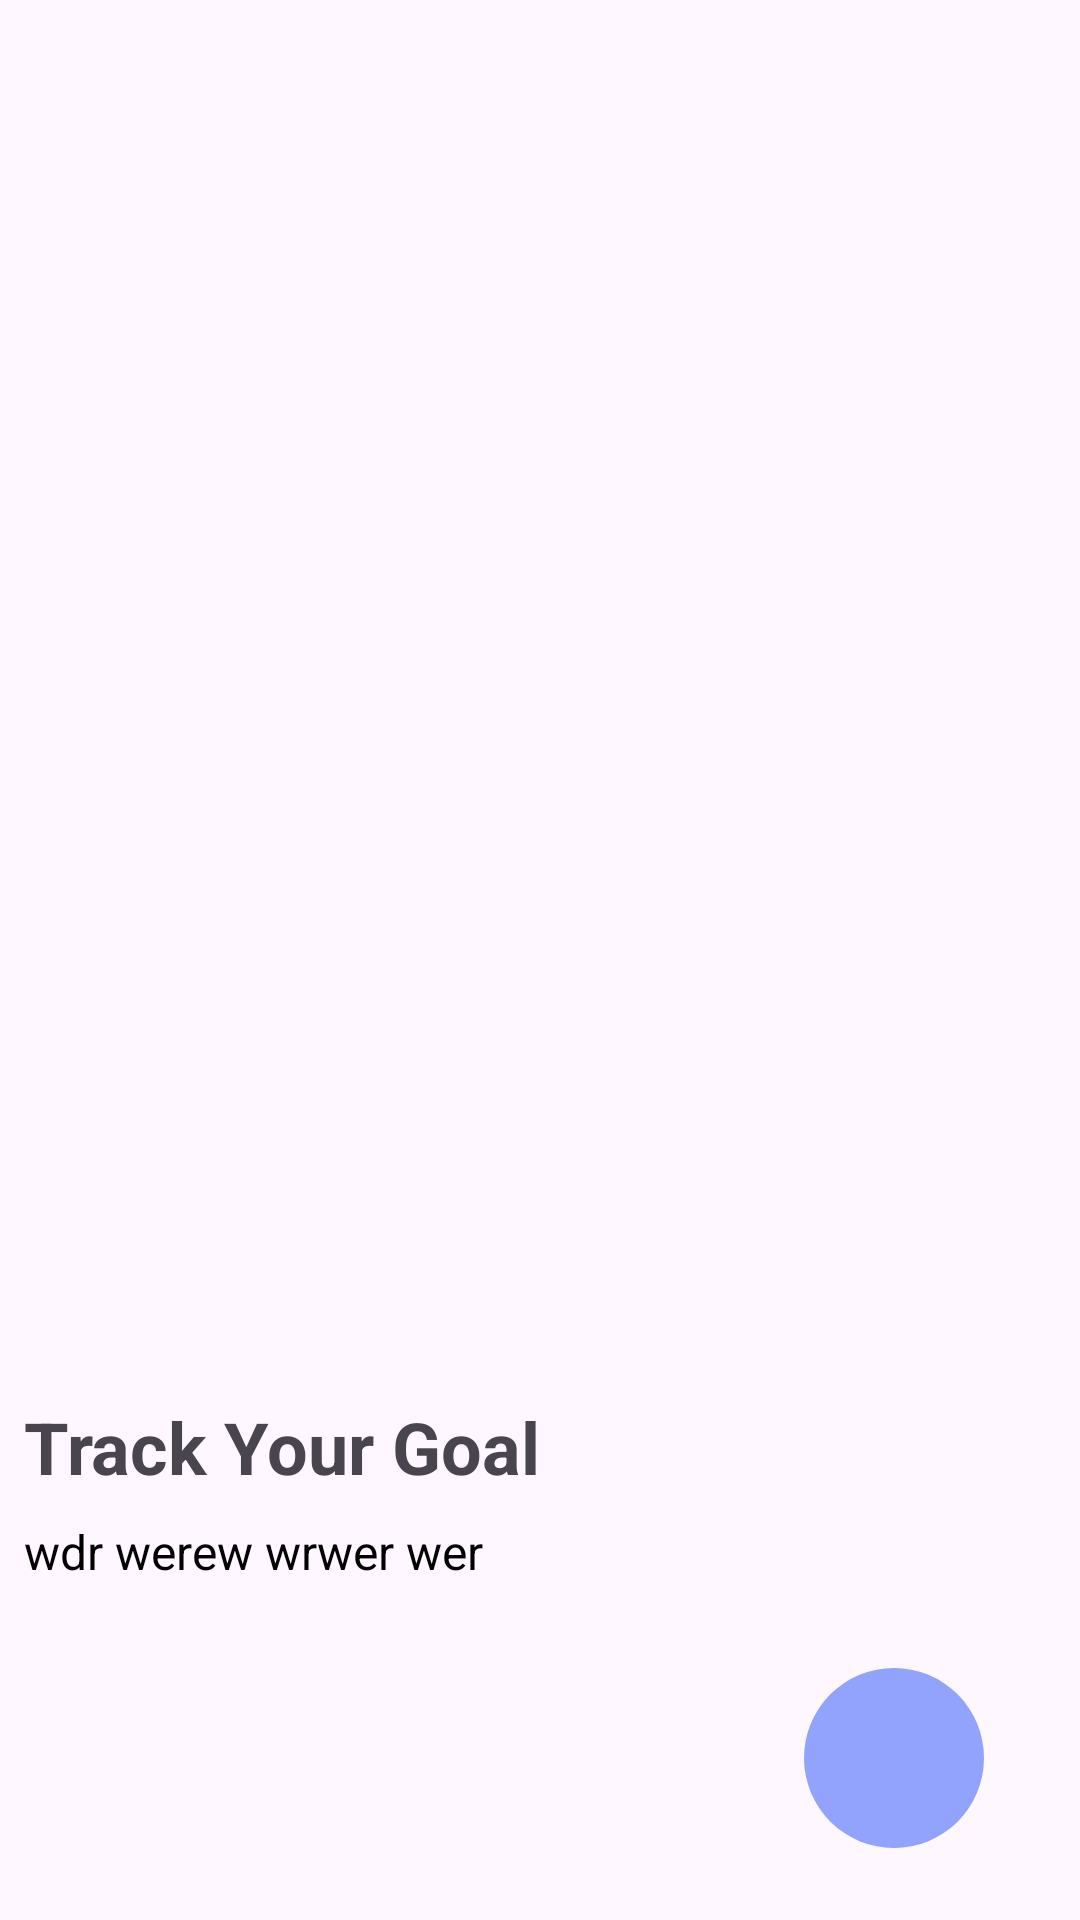

Here is an Android app screen rendered from its layout file. Give the layout XML and the strings, colors and styles it references.
<!-- AndroidManifest.xml: application theme Theme.GymGuru -->
<!-- res/layout/activity_on_boarding.xml -->
<?xml version="1.0" encoding="utf-8"?>
<androidx.constraintlayout.widget.ConstraintLayout xmlns:android="http://schemas.android.com/apk/res/android"
    xmlns:app="http://schemas.android.com/apk/res-auto"
    xmlns:tools="http://schemas.android.com/tools"
    android:layout_width="match_parent"
    android:layout_height="match_parent"
    tools:context=".ui.OnBoardingActivity">

    <ImageView
        android:layout_width="match_parent"

        android:layout_height="450dp"
        android:src="@drawable/frame1"

        android:scaleType="centerCrop"
        android:id="@+id/frame1"
        />


    <TextView
        android:id="@+id/textView1"
        android:layout_width="match_parent"
        android:layout_height="wrap_content"
        android:layout_marginStart="8dp"
        android:layout_marginTop="16dp"

        android:text="Track Your Goal"
        android:textSize="24sp"
        android:textStyle="bold"
        app:layout_constraintEnd_toEndOf="parent"
        app:layout_constraintStart_toStartOf="parent"
        app:layout_constraintTop_toBottomOf="@+id/frame1" />

    <TextView
        android:layout_width="match_parent"
        android:layout_height="wrap_content"
android:id="@+id/text2"
        android:layout_marginStart="8dp"
        android:layout_marginTop="8dp"
        android:text="wdr werew wrwer wer "


        android:textColor="@color/black"
        android:textSize="16sp"
        app:layout_constraintEnd_toEndOf="parent"
        app:layout_constraintStart_toStartOf="parent"
        app:layout_constraintTop_toBottomOf="@+id/textView1" />


    <androidx.constraintlayout.widget.ConstraintLayout
        android:layout_width="60dp"
        android:layout_height="60dp"
        android:layout_marginEnd="32dp"

        android:layout_marginBottom="24dp"
        android:background="@drawable/circle"
        app:layout_constraintBottom_toBottomOf="parent"
        app:layout_constraintEnd_toEndOf="parent">

        <ImageView
            android:layout_width="50dp"
            android:layout_height="50dp"
android:id="@+id/btnNext"
            android:src="@drawable/baseline_navigate_next_24"


            app:layout_constraintBottom_toBottomOf="parent"
            app:layout_constraintEnd_toEndOf="parent"
            app:layout_constraintStart_toStartOf="parent"
            app:layout_constraintTop_toTopOf="parent" />
    </androidx.constraintlayout.widget.ConstraintLayout>
</androidx.constraintlayout.widget.ConstraintLayout>
<!-- resources referenced by this layout -->
<resources>
  <color name="black">#FF000000</color>
  <!-- drawable circle (drawable) -->
  <?xml version="1.0" encoding="utf-8"?>
  <shape xmlns:android="http://schemas.android.com/apk/res/android"
      android:shape="oval">
      <solid android:color="@color/main_color"
  
          />
  
  </shape>
  <style name="Theme.GymGuru" parent="Base.Theme.GymGuru" />
  <color name="main_color">#92A3FD</color>
  <style name="Base.Theme.GymGuru" parent="Theme.Material3.DayNight.NoActionBar">
          
          
      </style>
</resources>
